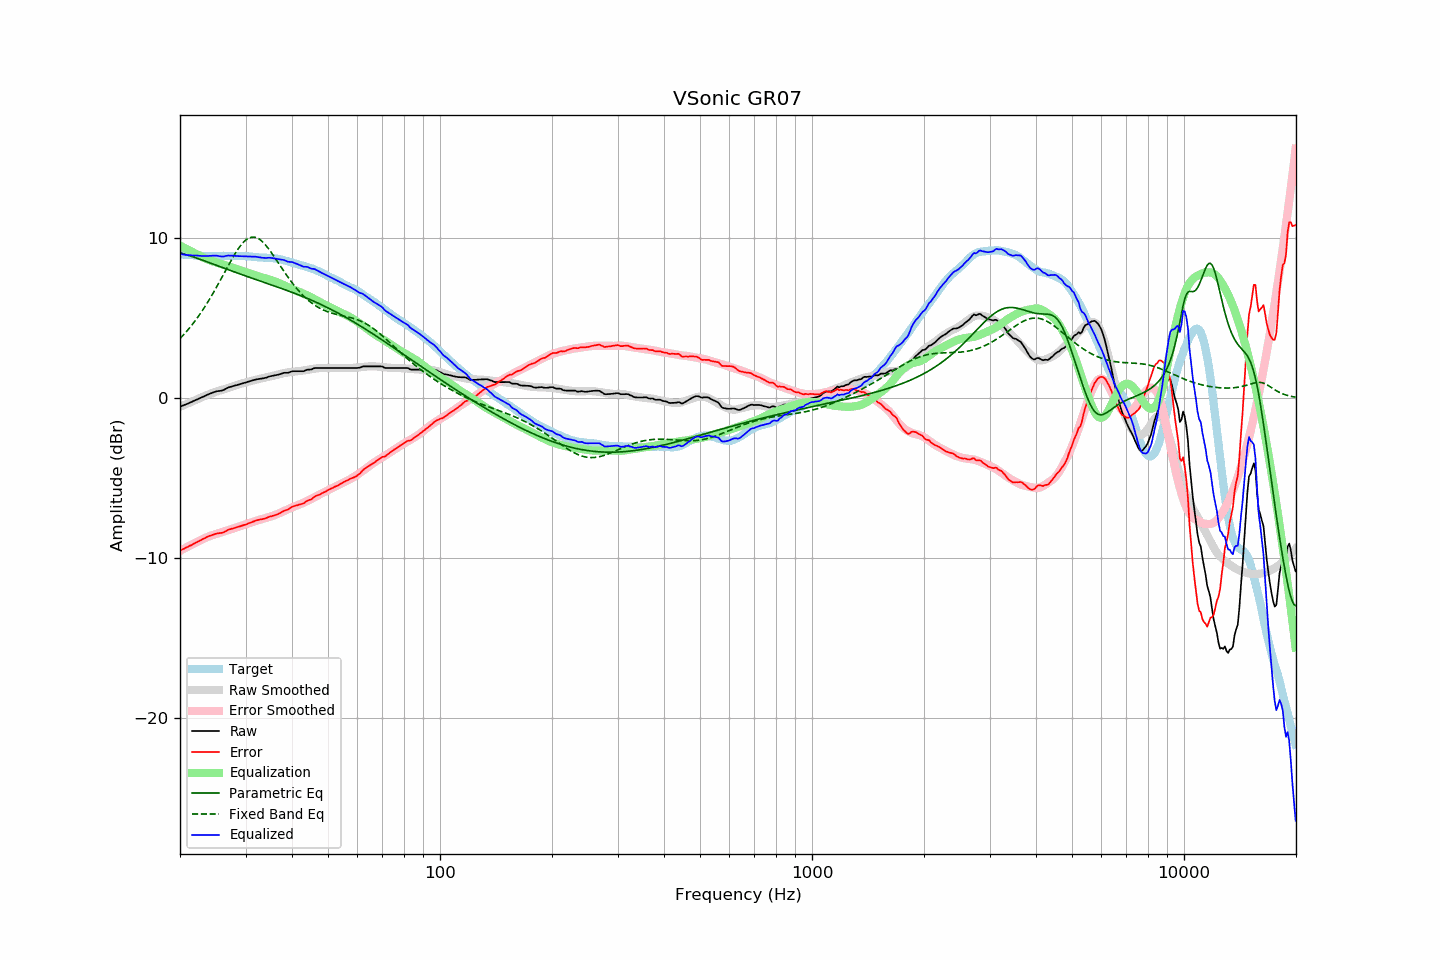

The data file committed next to this chart (first rows):
frequency, raw, error, smoothed, error_smoothed, equalization, parametric_eq, fixed_band_eq, equalized_raw, equalized_smoothed, target
20.00, -0.53, -9.53, -0.54, -9.54, 9.54, 9.08, 3.73, 9.01, 9.00, 8.99
20.20, -0.49, -9.48, -0.50, -9.48, 9.48, 9.05, 3.83, 8.99, 8.99, 8.98
20.40, -0.45, -9.42, -0.46, -9.43, 9.43, 9.02, 3.94, 8.98, 8.98, 8.97
20.61, -0.41, -9.38, -0.41, -9.38, 9.38, 8.99, 4.05, 8.96, 8.97, 8.97
20.81, -0.37, -9.32, -0.37, -9.32, 9.32, 8.96, 4.16, 8.95, 8.96, 8.95
21.02, -0.33, -9.28, -0.32, -9.27, 9.27, 8.93, 4.28, 8.94, 8.95, 8.95
21.23, -0.28, -9.22, -0.28, -9.22, 9.22, 8.90, 4.40, 8.94, 8.94, 8.94
21.44, -0.24, -9.19, -0.24, -9.17, 9.17, 8.87, 4.52, 8.93, 8.93, 8.95
21.66, -0.19, -9.13, -0.19, -9.12, 9.12, 8.84, 4.65, 8.92, 8.93, 8.94
21.87, -0.15, -9.08, -0.15, -9.07, 9.07, 8.80, 4.78, 8.92, 8.92, 8.93
22.09, -0.10, -9.02, -0.10, -9.02, 9.02, 8.77, 4.91, 8.92, 8.91, 8.91
22.31, -0.06, -8.98, -0.06, -8.97, 8.97, 8.73, 5.05, 8.91, 8.91, 8.91
22.54, -0.01, -8.92, -0.01, -8.92, 8.92, 8.70, 5.19, 8.90, 8.90, 8.90
22.76, 0.03, -8.87, 0.03, -8.86, 8.86, 8.66, 5.34, 8.89, 8.90, 8.90
22.99, 0.08, -8.81, 0.08, -8.81, 8.81, 8.63, 5.49, 8.89, 8.89, 8.89
23.22, 0.12, -8.76, 0.13, -8.76, 8.76, 8.59, 5.64, 8.88, 8.89, 8.88
23.45, 0.17, -8.72, 0.17, -8.72, 8.72, 8.55, 5.80, 8.88, 8.89, 8.89
23.69, 0.22, -8.66, 0.21, -8.67, 8.67, 8.52, 5.96, 8.89, 8.88, 8.88
23.92, 0.26, -8.62, 0.25, -8.63, 8.63, 8.48, 6.12, 8.89, 8.88, 8.87
24.16, 0.30, -8.59, 0.28, -8.60, 8.60, 8.44, 6.29, 8.90, 8.88, 8.88
24.40, 0.34, -8.55, 0.32, -8.56, 8.56, 8.40, 6.46, 8.90, 8.88, 8.89
24.65, 0.38, -8.51, 0.35, -8.53, 8.53, 8.37, 6.63, 8.91, 8.88, 8.89
24.89, 0.41, -8.48, 0.39, -8.50, 8.50, 8.33, 6.81, 8.91, 8.89, 8.89
25.14, 0.44, -8.45, 0.42, -8.47, 8.47, 8.29, 6.99, 8.90, 8.89, 8.89
25.39, 0.45, -8.44, 0.45, -8.44, 8.44, 8.25, 7.17, 8.88, 8.89, 8.89
25.65, 0.46, -8.43, 0.49, -8.40, 8.40, 8.22, 7.36, 8.86, 8.89, 8.88
25.91, 0.48, -8.41, 0.52, -8.37, 8.37, 8.18, 7.54, 8.85, 8.89, 8.89
26.16, 0.51, -8.39, 0.55, -8.34, 8.34, 8.14, 7.73, 8.85, 8.89, 8.90
26.43, 0.57, -8.33, 0.58, -8.31, 8.31, 8.11, 7.91, 8.88, 8.89, 8.90
26.69, 0.62, -8.28, 0.61, -8.28, 8.28, 8.07, 8.10, 8.90, 8.89, 8.90
26.96, 0.67, -8.23, 0.64, -8.25, 8.25, 8.03, 8.28, 8.91, 8.89, 8.89
27.23, 0.70, -8.19, 0.68, -8.21, 8.21, 7.99, 8.47, 8.91, 8.89, 8.89
27.50, 0.73, -8.16, 0.71, -8.18, 8.18, 7.96, 8.65, 8.91, 8.89, 8.89
27.77, 0.76, -8.14, 0.74, -8.15, 8.15, 7.92, 8.82, 8.91, 8.89, 8.90
28.05, 0.79, -8.11, 0.78, -8.11, 8.11, 7.88, 8.99, 8.90, 8.89, 8.89
28.33, 0.81, -8.07, 0.81, -8.08, 8.08, 7.85, 9.15, 8.88, 8.89, 8.88
28.62, 0.84, -8.04, 0.84, -8.04, 8.04, 7.81, 9.30, 8.88, 8.89, 8.88
28.90, 0.87, -8.02, 0.88, -8.01, 8.01, 7.78, 9.44, 8.88, 8.88, 8.88
29.19, 0.90, -7.98, 0.91, -7.98, 7.98, 7.74, 9.58, 8.87, 8.88, 8.88
29.48, 0.93, -7.95, 0.93, -7.94, 7.94, 7.70, 9.69, 8.87, 8.88, 8.88
29.78, 0.96, -7.92, 0.96, -7.91, 7.91, 7.67, 9.80, 8.87, 8.87, 8.87
30.08, 0.99, -7.89, 0.99, -7.88, 7.88, 7.63, 9.89, 8.86, 8.87, 8.88
30.38, 1.02, -7.85, 1.02, -7.84, 7.84, 7.60, 9.96, 8.86, 8.86, 8.87
30.68, 1.05, -7.81, 1.05, -7.81, 7.81, 7.56, 10.01, 8.85, 8.85, 8.85
30.99, 1.08, -7.77, 1.07, -7.77, 7.77, 7.53, 10.05, 8.85, 8.85, 8.85
31.30, 1.11, -7.73, 1.10, -7.74, 7.74, 7.49, 10.07, 8.85, 8.84, 8.84
31.61, 1.14, -7.69, 1.12, -7.71, 7.71, 7.46, 10.07, 8.84, 8.83, 8.83
31.93, 1.17, -7.65, 1.15, -7.67, 7.67, 7.42, 10.05, 8.84, 8.82, 8.82
32.24, 1.19, -7.63, 1.17, -7.64, 7.64, 7.39, 10.01, 8.83, 8.81, 8.81
32.57, 1.20, -7.60, 1.20, -7.61, 7.61, 7.35, 9.96, 8.81, 8.81, 8.80
32.89, 1.22, -7.58, 1.22, -7.58, 7.58, 7.32, 9.89, 8.80, 8.80, 8.79
33.22, 1.23, -7.56, 1.24, -7.55, 7.55, 7.28, 9.80, 8.78, 8.79, 8.79
33.55, 1.25, -7.54, 1.26, -7.52, 7.52, 7.25, 9.71, 8.77, 8.79, 8.78
33.89, 1.27, -7.52, 1.28, -7.50, 7.50, 7.21, 9.60, 8.76, 8.78, 8.79
34.23, 1.30, -7.47, 1.31, -7.47, 7.47, 7.18, 9.48, 8.77, 8.78, 8.77
34.57, 1.34, -7.43, 1.33, -7.44, 7.44, 7.14, 9.35, 8.78, 8.77, 8.77
34.92, 1.37, -7.39, 1.36, -7.41, 7.41, 7.11, 9.22, 8.77, 8.76, 8.76
35.27, 1.39, -7.38, 1.38, -7.37, 7.37, 7.07, 9.08, 8.76, 8.75, 8.76
35.62, 1.41, -7.34, 1.40, -7.34, 7.34, 7.04, 8.93, 8.75, 8.74, 8.75
35.97, 1.43, -7.31, 1.43, -7.30, 7.30, 7.00, 8.78, 8.73, 8.73, 8.74
... 635 more rows
